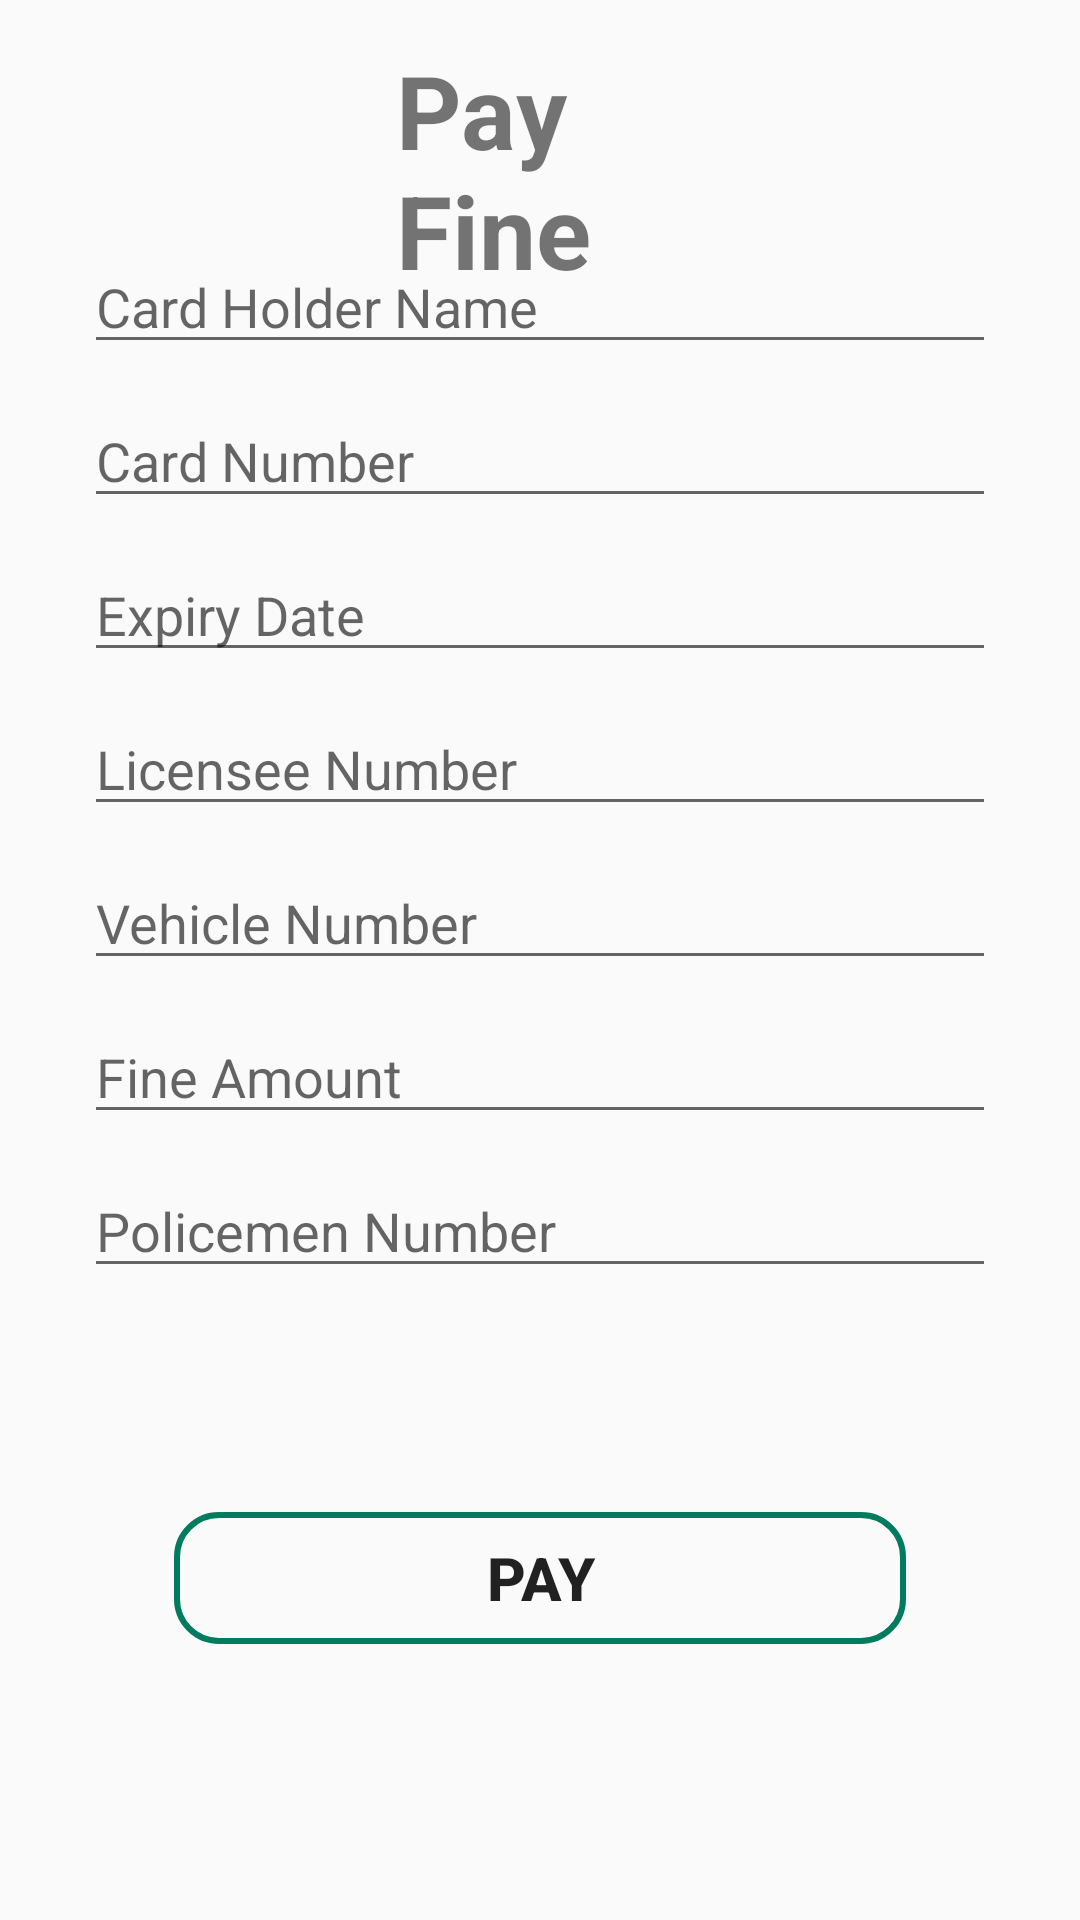

Here is an Android app screen rendered from its layout file. Give the layout XML and the strings, colors and styles it references.
<!-- AndroidManifest.xml: application theme Theme.VFMS -->
<!-- res/layout/activity_pay_fine.xml -->
<?xml version="1.0" encoding="utf-8"?>
<RelativeLayout xmlns:android="http://schemas.android.com/apk/res/android"
    xmlns:app="http://schemas.android.com/apk/res-auto"
    xmlns:tools="http://schemas.android.com/tools"
    android:layout_width="match_parent"
    android:layout_height="match_parent"
    tools:context=".user.PayFine">

    

    

    <TextView
        android:id="@+id/textView5"
        android:layout_width="140dp"
        android:layout_height="wrap_content"
        android:layout_alignParentStart="true"
        android:layout_alignParentTop="true"
        android:layout_alignParentEnd="true"
        android:layout_marginStart="132dp"
        android:layout_marginTop="14dp"
        android:layout_marginEnd="139dp"
        android:layout_marginBottom="35dp"
        android:foregroundGravity=""
        android:gravity="start"
        android:text="Pay Fine"
        android:textSize="34sp"
        android:textStyle="bold"
        app:layout_constraintEnd_toEndOf="parent"
        app:layout_constraintHorizontal_bias="0.597"
        app:layout_constraintStart_toStartOf="parent"
        app:layout_constraintTop_toTopOf="parent" />

    <ImageButton
        android:id="@+id/backButton"
        android:layout_width="55dp"
        android:layout_height="55dp"
        android:layout_alignParentStart="true"
        android:layout_alignParentTop="true"
        android:layout_alignParentEnd="true"
        android:layout_marginStart="11dp"
        android:layout_marginTop="8dp"
        android:layout_marginEnd="345dp"
        android:background="@android:color/transparent"
        android:contentDescription="Back Icon"
        android:src="@drawable/back_icon"
        app:layout_constraintBottom_toBottomOf="parent"
        app:layout_constraintEnd_toEndOf="parent"
        app:layout_constraintHorizontal_bias="0.014"
        app:layout_constraintStart_toStartOf="parent"
        app:layout_constraintTop_toTopOf="parent"
        app:layout_constraintVertical_bias="0.024" />

    
    <ScrollView
        android:layout_width="wrap_content"
        android:layout_height="604dp"
        android:layout_alignParentStart="true"
        android:layout_alignParentTop="true"
        android:layout_alignParentEnd="true"
        android:layout_alignParentBottom="true"
        android:layout_marginStart="28dp"
        android:layout_marginTop="60dp"
        android:layout_marginEnd="28dp"
        android:layout_marginBottom="67dp"
        android:paddingBottom="10dp">

        
        <RelativeLayout
            android:layout_width="match_parent"
            android:layout_height="500dp"
            android:orientation="vertical"
            android:paddingBottom="10dp">

            

            
            <EditText
                android:id="@+id/editTextCardHolderName"
                android:layout_width="match_parent"
                android:layout_height="wrap_content"
                android:layout_marginTop="20dp"
                android:hint="Card Holder Name" />

            
            <EditText
                android:id="@+id/editTextCardNumber"
                android:layout_width="match_parent"
                android:layout_height="wrap_content"
                android:layout_below="@id/editTextCardHolderName"
                android:layout_marginTop="10dp"
                android:hint="Card Number" />

            
            <EditText
                android:id="@+id/editTextExpiryDate"
                android:layout_width="match_parent"
                android:layout_height="wrap_content"
                android:layout_below="@id/editTextCardNumber"
                android:layout_marginTop="10dp"
                android:hint="Expiry Date" />

            
            <EditText
                android:id="@+id/editTextLicenseeNumber"
                android:layout_width="match_parent"
                android:layout_height="wrap_content"
                android:layout_below="@id/editTextExpiryDate"
                android:layout_marginTop="10dp"
                android:hint="Licensee Number" />

            
            <EditText
                android:id="@+id/editTextVehicleNumber"
                android:layout_width="match_parent"
                android:layout_height="wrap_content"
                android:layout_below="@id/editTextLicenseeNumber"
                android:layout_marginTop="10dp"
                android:hint="Vehicle Number" />

            
            <EditText
                android:id="@+id/editTextFineAmount"
                android:layout_width="match_parent"
                android:layout_height="wrap_content"
                android:layout_below="@id/editTextVehicleNumber"
                android:layout_marginTop="10dp"
                android:hint="Fine Amount" />

            
            <EditText
                android:id="@+id/editTextPolicemenNumber"
                android:layout_width="match_parent"
                android:layout_height="wrap_content"
                android:layout_below="@id/editTextFineAmount"
                android:layout_marginTop="10dp"
                android:hint="Policemen Number" />

            
            <Button
                android:id="@+id/buttonPay"
                android:layout_width="match_parent"
                android:layout_height="wrap_content"
                android:layout_alignParentBottom="true"
                android:layout_marginStart="28dp"
                android:layout_marginEnd="28dp"
                android:layout_marginBottom="20dp"
                android:background="@drawable/button_outline"
                android:text="Pay"
                android:textSize="20sp"
                android:textStyle="bold" />

        </RelativeLayout>

    </ScrollView>
</RelativeLayout>
<!-- resources referenced by this layout -->
<resources>
  <!-- drawable button_outline (drawable) -->
  <layer-list xmlns:android="http://schemas.android.com/apk/res/android">
  
  
  
      
      <item
          android:bottom="2dp"
          android:left="2dp"
          android:right="2dp"
          android:top="2dp">
          <shape android:shape="rectangle">
              <solid android:color="@android:color/transparent" />
              <stroke
                  android:color="@color/Green"
                  android:width="2dp" />
              <corners android:radius="14dp" />
          </shape>
      </item>
  </layer-list>
  <style name="Theme.VFMS" parent="Base.Theme.VFMS" />
  <color name="Green">#007b5e</color>
  <style name="Base.Theme.VFMS" parent="Theme.AppCompat.DayNight.NoActionBar">
          
          
      </style>
</resources>
